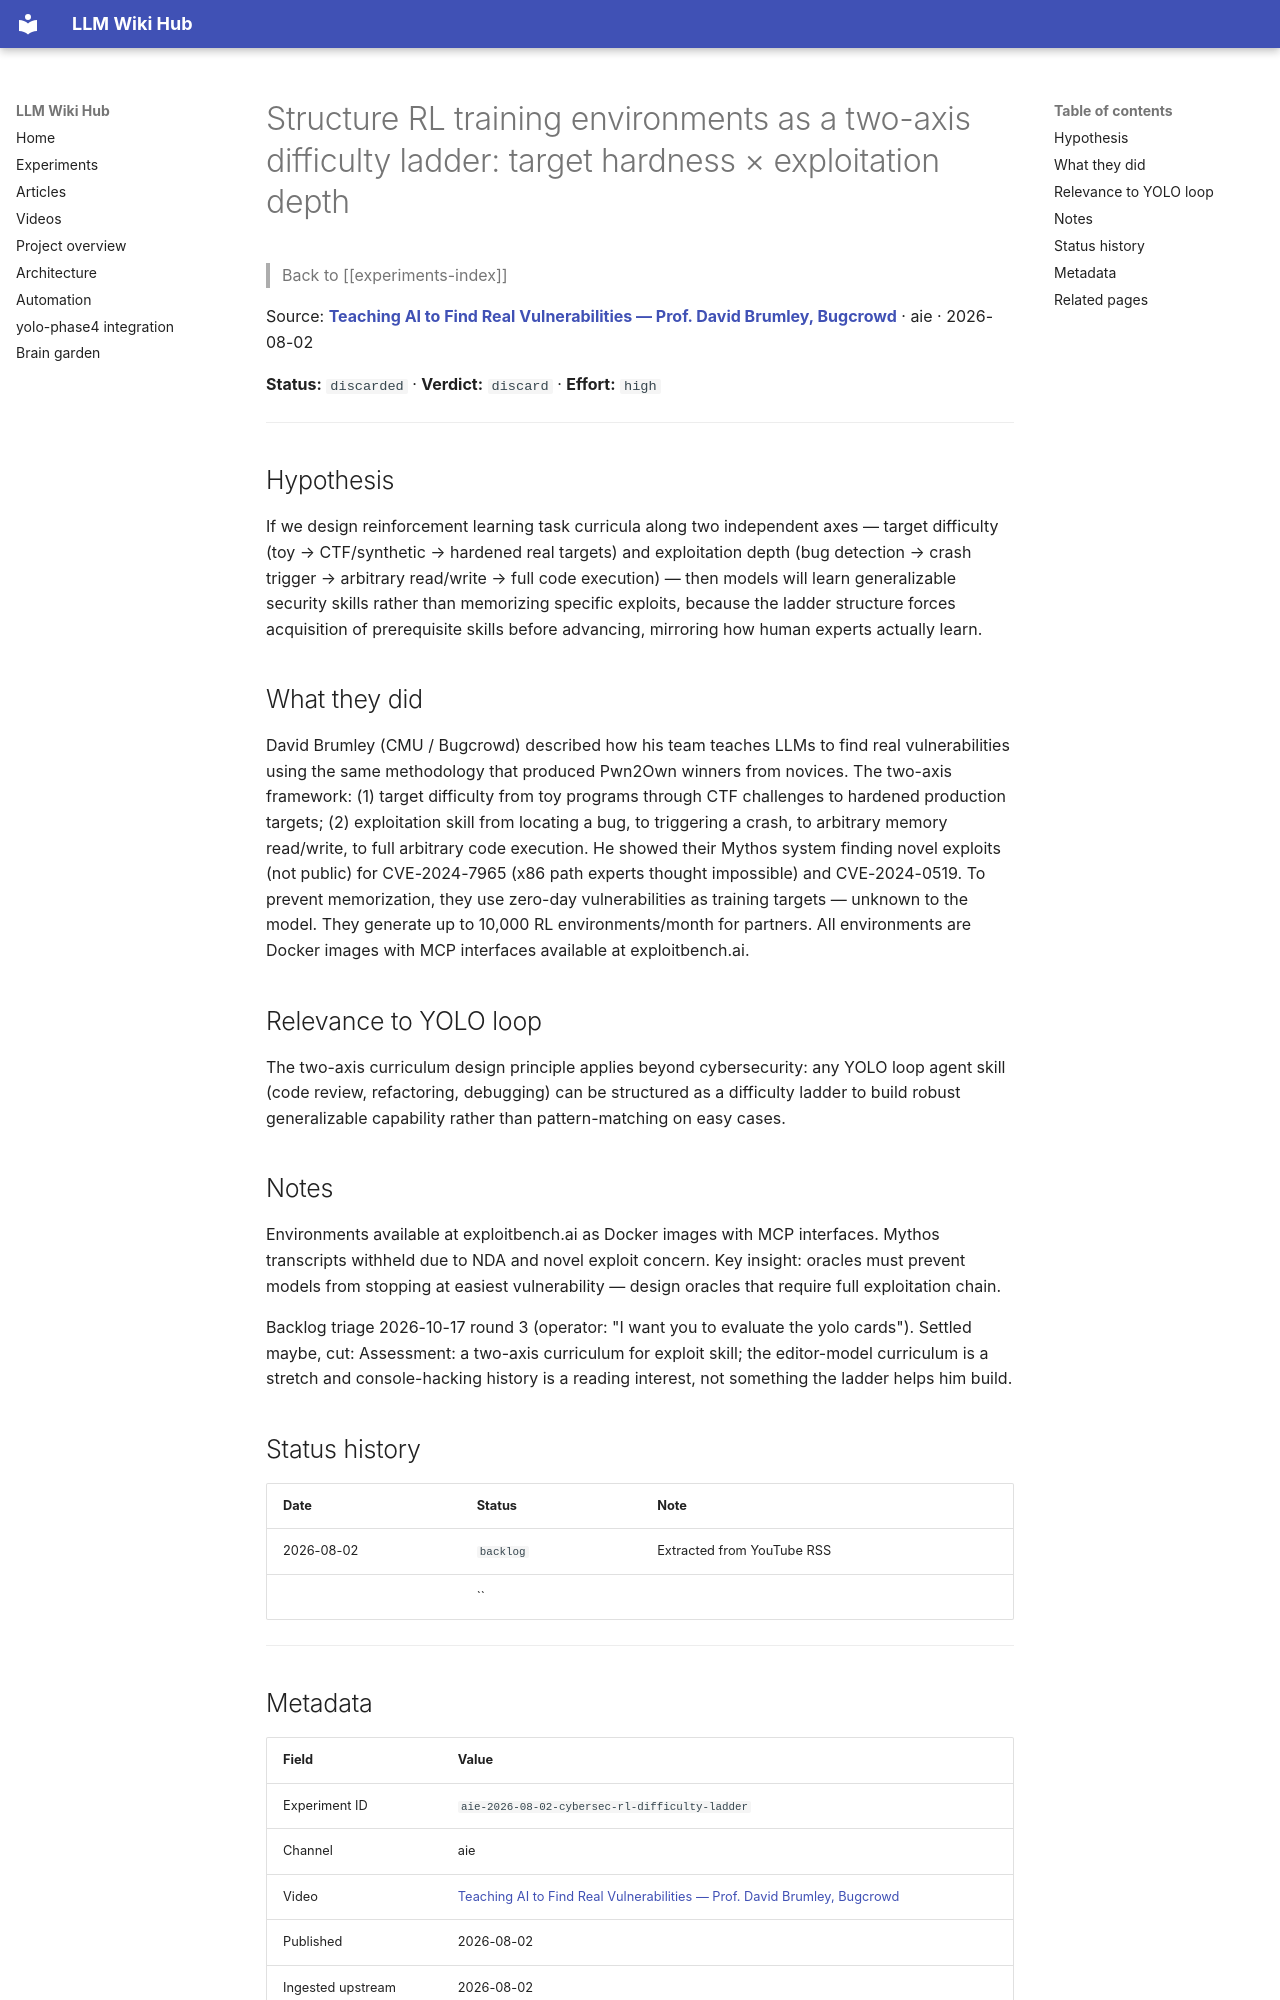

repository: Anguijm/llm-wiki-hub · page: experiments/aie-2026-08-02-cybersec-rl-difficulty-ladder/index.html · generator: mkdocs

# Structure RL training environments as a two-axis difficulty ladder: target hardness × exploitation depth

> Back to [[experiments-index]]

Source: **[Teaching AI to Find Real Vulnerabilities — Prof. David Brumley, Bugcrowd](https://www.youtube.com/watch?v=ZFxh7sqbUZo)** · aie · 2026-08-02

**Status:** `discarded` · **Verdict:** `discard` · **Effort:** `high`

---

## Hypothesis

If we design reinforcement learning task curricula along two independent axes — target difficulty (toy → CTF/synthetic → hardened real targets) and exploitation depth (bug detection → crash trigger → arbitrary read/write → full code execution) — then models will learn generalizable security skills rather than memorizing specific exploits, because the ladder structure forces acquisition of prerequisite skills before advancing, mirroring how human experts actually learn.

## What they did

David Brumley (CMU / Bugcrowd) described how his team teaches LLMs to find real vulnerabilities using the same methodology that produced Pwn2Own winners from novices. The two-axis framework: (1) target difficulty from toy programs through CTF challenges to hardened production targets; (2) exploitation skill from locating a bug, to triggering a crash, to arbitrary memory read/write, to full arbitrary code execution. He showed their Mythos system finding novel exploits (not public) for CVE-2024-7965 (x86 path experts thought impossible) and CVE-2024-0519. To prevent memorization, they use zero-day vulnerabilities as training targets — unknown to the model. They generate up to 10,000 RL environments/month for partners. All environments are Docker images with MCP interfaces available at exploitbench.ai.

## Relevance to YOLO loop

The two-axis curriculum design principle applies beyond cybersecurity: any YOLO loop agent skill (code review, refactoring, debugging) can be structured as a difficulty ladder to build robust generalizable capability rather than pattern-matching on easy cases.

## Notes

Environments available at exploitbench.ai as Docker images with MCP interfaces. Mythos transcripts withheld due to NDA and novel exploit concern. Key insight: oracles must prevent models from stopping at easiest vulnerability — design oracles that require full exploitation chain.

Backlog triage 2026-10-17 round 3 (operator: "I want you to evaluate the yolo cards"). Settled maybe, cut: Assessment: a two-axis curriculum for exploit skill; the editor-model curriculum is a stretch and console-hacking history is a reading interest, not something the ladder helps him build.

## Status history

| Date | Status | Note |
|---|---|---|
| 2026-08-02 | `backlog` | Extracted from YouTube RSS |
|  | `` |  |

---
